Run: headless pygame with SDL's dummy video driver; simulated clock (each Clock.tick advances the game by its frame time, no real sleeping); random seed 0; keys injected as events and as key.get_pressed() state; no mouse input.
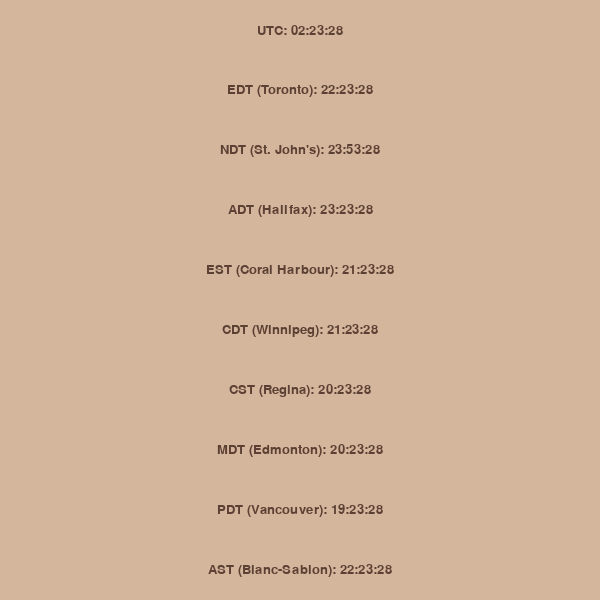
Frame 1 of 4 · flips 1–60 · no input
Frame 2 of 4 · flips 61–180 · tapped SPACE, RETURN · held RIGHT (→), D · screen unchanged from frame 1, image omitted
Frame 3 of 4 · flips 181–300 · held DOWN (↓), S · screen unchanged from frame 2, image omitted
Frame 4 of 4 · flips 301–420 · held LEFT (←), A, UP (↑), W · screen unchanged from frame 3, image omitted

The pygame program that drew these frames:

import pygame
import time
from datetime import datetime, timedelta

pygame.init()

# Constants
WIDTH, HEIGHT = 600, 600
FONT_SIZE = 20
timezones = {
    "UTC": 0,
    "EDT (Toronto)": -4,
    "NDT (St. John's)": -2.5,
    "ADT (Halifax)": -3,
    "EST (Coral Harbour)": -5,
    "CDT (Winnipeg)": -5,
    "CST (Regina)": -6,
    "MDT (Edmonton)": -6,
    "PDT (Vancouver)": -7,
    "AST (Blanc-Sablon)": -4,
}

# Colors
DARKBROWN = (92, 64, 51)
BEIGE = (211, 182, 156)

# Create the game window
screen = pygame.display.set_mode((WIDTH, HEIGHT))
pygame.display.set_caption("Canadian Time Zones")

# Create a font for displaying the time
font = pygame.font.SysFont("Impact", FONT_SIZE, bold=False)

def get_time_in_timezone(timezones):
    return datetime.utcnow() + timedelta(hours=timezones)

# Main game loop
running = True
clock = pygame.time.Clock()

while running:
    for event in pygame.event.get():
        if event.type == pygame.QUIT:
            running = False

    # Get the current time for each time zone
    times = {
        name: get_time_in_timezone(offset).strftime("%H:%M:%S") for name, offset in timezones.items()
    }

    screen.fill(BEIGE)

    # Display the times on the screen
    y = 30
    for name, time_str in times.items():
        text = font.render(f"{name}: {time_str}", True, DARKBROWN)
        text_rect = text.get_rect(center=(WIDTH // 2, y))
        screen.blit(text, text_rect)
        y += 60

    pygame.display.flip()
    clock.tick(1)  # Update the time every 1 second

pygame.quit()
